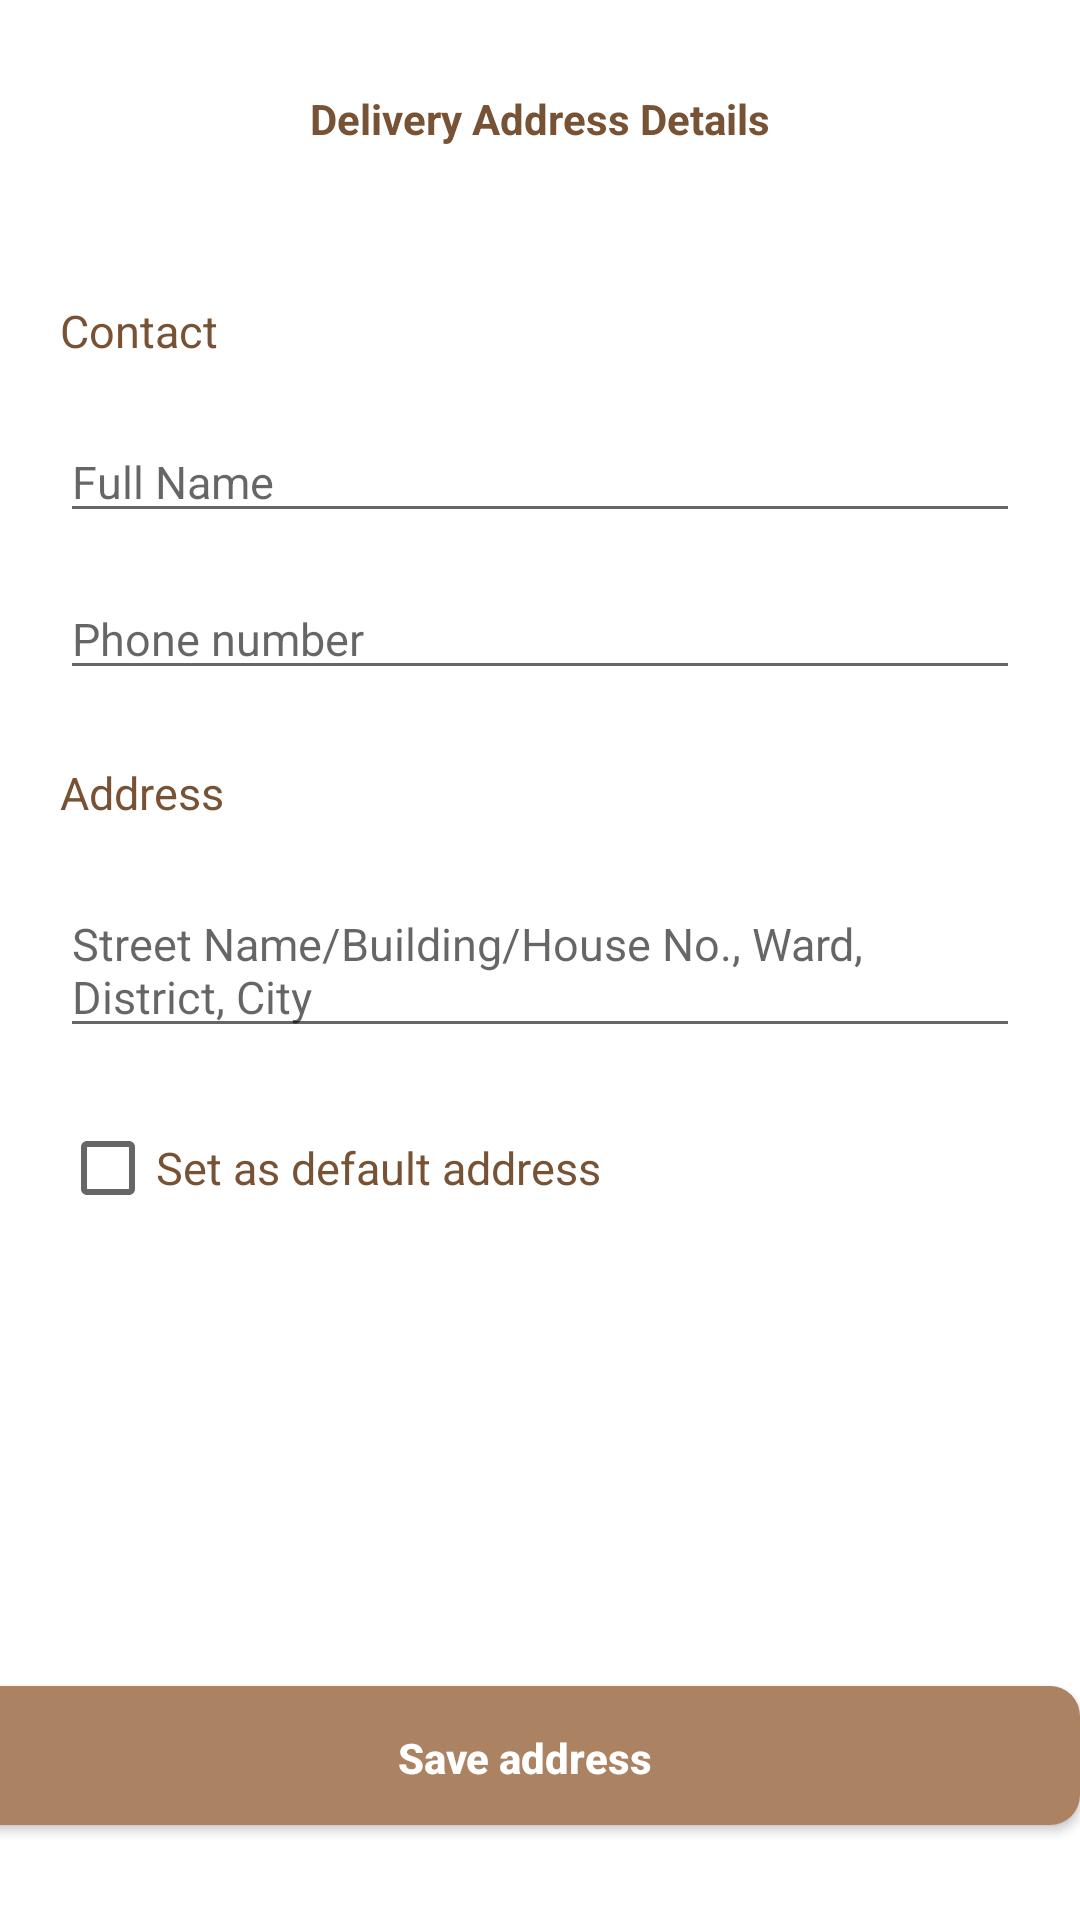

Android layout source for this screen:
<!-- AndroidManifest.xml: application theme Theme.PetInto -->
<!-- res/layout/fragment_details_delivery_address.xml -->
<?xml version="1.0" encoding="utf-8"?>
<androidx.constraintlayout.widget.ConstraintLayout xmlns:android="http://schemas.android.com/apk/res/android"
    xmlns:tools="http://schemas.android.com/tools"
    android:layout_width="match_parent"
    android:layout_height="match_parent"
    xmlns:app="http://schemas.android.com/apk/res-auto"
    tools:context=".ui.fragments.DetailsDeliveryAddressFragment">

    
    <ImageView
        android:id="@+id/header_main"
        android:layout_width="match_parent"
        android:layout_height="80dp"
        android:outlineAmbientShadowColor="@color/grey"
        android:src="@drawable/header_rectangle_white"
        app:layout_constraintEnd_toEndOf="parent"
        app:layout_constraintHorizontal_bias="1.0"
        app:layout_constraintStart_toStartOf="parent"
        app:layout_constraintTop_toTopOf="parent" />

    <TextView
        android:id="@+id/header_title"
        android:layout_width="wrap_content"
        android:layout_height="wrap_content"
        android:layout_marginTop="30dp"
        android:text="@string/delivery_address_details"
        android:textColor="@color/main_dark"
        android:textSize="@dimen/header_text_size"
        android:textStyle="bold"
        app:layout_constraintEnd_toEndOf="parent"
        app:layout_constraintStart_toStartOf="parent"
        app:layout_constraintTop_toTopOf="parent" />

    <ImageView
        android:id="@+id/back_icon"
        android:layout_width="20dp"
        android:layout_height="20dp"
        android:layout_marginStart="10dp"
        android:layout_marginTop="35dp"
        android:layout_marginEnd="50dp"
        android:src="@drawable/back"
        app:layout_constraintEnd_toStartOf="@+id/header_title"
        app:layout_constraintHorizontal_bias="0.313"
        app:layout_constraintStart_toStartOf="parent"
        app:layout_constraintTop_toTopOf="parent" />

    <TextView
        android:id="@+id/contact_title"
        android:layout_width="match_parent"
        android:layout_height="wrap_content"
        android:layout_marginStart="20dp"
        android:layout_marginTop="20dp"
        android:layout_marginEnd="20dp"
        android:text="@string/contact"
        android:textColor="@color/main_dark"
        android:textSize="15dp"
        app:layout_constraintEnd_toEndOf="parent"
        app:layout_constraintStart_toStartOf="parent"
        app:layout_constraintTop_toBottomOf="@+id/header_main" />

    <EditText
        android:id="@+id/etName"
        android:layout_width="match_parent"
        android:layout_height="wrap_content"
        android:layout_marginStart="20dp"
        android:layout_marginTop="20dp"
        android:layout_marginEnd="20dp"
        android:hint="@string/full_name"
        android:textColor="@color/main_dark"
        android:textSize="15dp"
        app:layout_constraintEnd_toEndOf="parent"
        app:layout_constraintStart_toStartOf="parent"
        app:layout_constraintTop_toBottomOf="@+id/contact_title" />

    <EditText
        android:id="@+id/etPhone"
        android:layout_width="match_parent"
        android:layout_height="wrap_content"
        android:layout_marginStart="20dp"
        android:layout_marginTop="15dp"
        android:layout_marginEnd="20dp"
        android:ems="10"
        android:hint="@string/booking_owner_phone_number"
        android:inputType="phone"
        android:textColor="@color/main_dark"
        android:textSize="15dp"
        app:layout_constraintEnd_toEndOf="parent"
        app:layout_constraintHorizontal_bias="1.0"
        app:layout_constraintStart_toStartOf="parent"
        app:layout_constraintTop_toBottomOf="@+id/etName" />

    <TextView
        android:layout_marginTop="24dp"
        android:id="@+id/address_title"
        android:layout_width="match_parent"
        android:layout_height="wrap_content"
        android:layout_marginStart="20dp"
        android:layout_marginEnd="20dp"
        android:text="@string/address"
        android:textColor="@color/main_dark"
        android:textSize="15dp"
        app:layout_constraintEnd_toEndOf="parent"
        app:layout_constraintHorizontal_bias="1.0"
        app:layout_constraintStart_toStartOf="parent"
        app:layout_constraintTop_toBottomOf="@+id/etPhone" />

    <EditText
        android:id="@+id/etAddress"
        android:layout_width="match_parent"
        android:layout_height="wrap_content"
        android:layout_marginStart="20dp"
        android:layout_marginTop="20dp"
        android:layout_marginEnd="20dp"
        android:ems="10"
        android:hint="@string/street_name_building_house_no_ward_district_city"
        android:textColor="@color/main_dark"
        android:textSize="15dp"
        app:layout_constraintEnd_toEndOf="parent"
        app:layout_constraintStart_toStartOf="parent"
        app:layout_constraintTop_toBottomOf="@+id/address_title" />

    <CheckBox
        android:layout_marginTop="16dp"
        android:id="@+id/cbDefault"
        android:layout_width="wrap_content"
        android:layout_height="wrap_content"
        android:layout_marginStart="20dp"
        android:text="@string/set_as_default_address"
        android:textColor="@color/main_dark"
        android:textSize="15dp"
        app:layout_constraintStart_toStartOf="parent"
        app:layout_constraintTop_toBottomOf="@+id/etAddress" />

    <androidx.appcompat.widget.AppCompatButton
        android:id="@+id/btnSave"
        android:layout_width="370dp"
        android:layout_height="wrap_content"
        android:layout_marginStart="20dp"
        android:layout_marginEnd="20dp"
        android:layout_marginBottom="30dp"
        android:background="@drawable/other_button_background"
        android:text="@string/save_address"
        android:textAllCaps="false"
        android:textColor="@color/white"
        android:textStyle="bold"
        app:layout_constraintBottom_toBottomOf="parent"
        app:layout_constraintEnd_toEndOf="parent"
        app:layout_constraintHorizontal_bias="0.609"
        app:layout_constraintStart_toStartOf="parent" />

</androidx.constraintlayout.widget.ConstraintLayout>
<!-- resources referenced by this layout -->
<resources>
  <color name="grey">#777777</color>
  <color name="main_dark">#775234</color>
  <color name="white">#FFFFFFFF</color>
  <!-- drawable header_rectangle_white (drawable) -->
  <?xml version="1.0" encoding="UTF-8"?>
  <shape xmlns:android="http://schemas.android.com/apk/res/android" android:id="@+id/header_rectangle">
      <stroke android:width="2dp" android:color="@color/white" />
      <padding android:left="2dp"
          android:top="2dp"
          android:right="2dp"
          android:bottom="2dp" />
      <solid android:color="@color/white" />
  </shape>
  <!-- drawable other_button_background (drawable) -->
  <?xml version="1.0" encoding="utf-8"?>
  <selector xmlns:android="http://schemas.android.com/apk/res/android">
      <item android:state_pressed="true">
          <layer-list>
              
              
              
              
              
  
              
              
              
              <item android:bottom="5px">
                  <shape>
                      <solid android:color="#634C3A"/>
                      <corners android:radius="100dp"/>
                  </shape>
              </item>
          </layer-list>
  
      </item>
      <item android:state_enabled="true">
          <layer-list>
              
              
              
              
              
              
              
              
              
              <item
                  android:bottom="5px"
                  >
                  <shape>
                      <solid android:color="@color/main_light"/>
                      <corners android:radius="10dp"/>
                  </shape>
              </item>
          </layer-list>
      </item>
  
  </selector>
  <string name="address">Address</string>
  <string name="booking_owner_phone_number">Phone number</string>
  <string name="contact">Contact</string>
  <string name="delivery_address_details">Delivery Address Details</string>
  <string name="full_name">Full Name</string>
  <string name="save_address">Save address</string>
  <string name="set_as_default_address">Set as default address</string>
  <string name="street_name_building_house_no_ward_district_city">Street Name/Building/House No., Ward, District, City</string>
  <style name="Theme.PetInto" parent="Theme.MaterialComponents.DayNight.NoActionBar">
          
          <item name="colorPrimary">@color/main_light</item>
          <item name="colorPrimaryVariant">@color/main_dark</item>
          <item name="colorOnPrimary">@color/white</item>
          
          <item name="colorSecondary">@color/teal_200</item>
          <item name="colorSecondaryVariant">@color/teal_700</item>
          <item name="colorOnSecondary">@color/black</item>
          
          <item name="android:statusBarColor">?attr/colorPrimaryVariant</item>
          
      </style>
  <color name="main_light">#AB8262</color>
  <color name="teal_200">#FF03DAC5</color>
  <color name="teal_700">#FF018786</color>
  <color name="black">#FF000000</color>
</resources>
